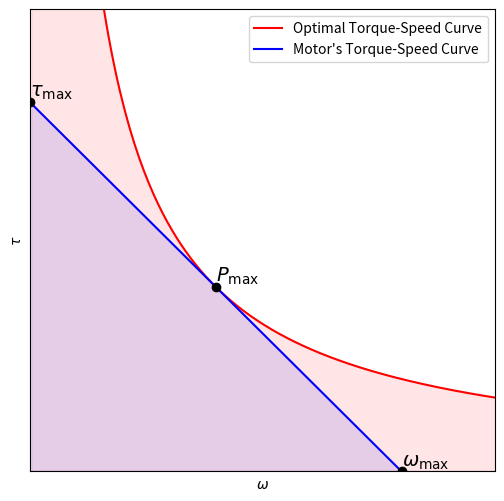

Python code for this plot:
import matplotlib.pyplot as plt
import numpy as np

# Define the domain
x = np.linspace(0, 5, 400)  # Avoid division by zero at omega = 0

# Define the functions
tau_optimal = 1 / x
tau_motor = 2 - x

# Create the plot
plt.figure(figsize=(6, 6))

# Plotting the curves
plt.plot(x, tau_optimal, 'r', label='Optimal Torque-Speed Curve')  # Red curve for y = 1/x
plt.plot(x, tau_motor, 'b', label="Motor's Torque-Speed Curve")   # Blue curve for y = 1 - x

# Filling the area under the curves
plt.fill_between(x, tau_optimal, color='red', alpha=0.1)
plt.fill_between(x, tau_motor, color='blue', alpha=0.1)

# Mark the intersection point
plt.plot(1, 1, 'ko')  # Black dot at (1, 1)

# Add text for the intersection point
plt.text(1, 1, '$P_{\max}$', ha='left', va='bottom', fontsize=14)


# Label the intersection points with the x and y axes
plt.plot(2, 0, 'ko')  # Black dot at (1, 1)
plt.text(2, 0, '$\omega_{\max}$', ha='left', va='bottom', fontsize=14)
plt.plot(0, 2, 'ko')  # Black dot at (1, 1)
plt.text(0, tau_motor[0], '$\\tau_{\max}$', ha='left', va='bottom', fontsize=14)


# Labeling axes
plt.xlabel('$\omega$')
plt.ylabel('$\\tau$')

# Adding the legend
plt.legend()

# ax.set_xlim([0, 5])
# ax.set_ylim([0, 5])

plt.xlim(0, 2.5)
plt.ylim(0, 2.5)
# Removing gridlines, ticks, and axis markings
plt.grid(False)
plt.tick_params(left=False, bottom=False, labelleft=False, labelbottom=False)

# Display the plot
plt.savefig('ts-comparisons.png', format='png', bbox_inches='tight')
plt.show()

